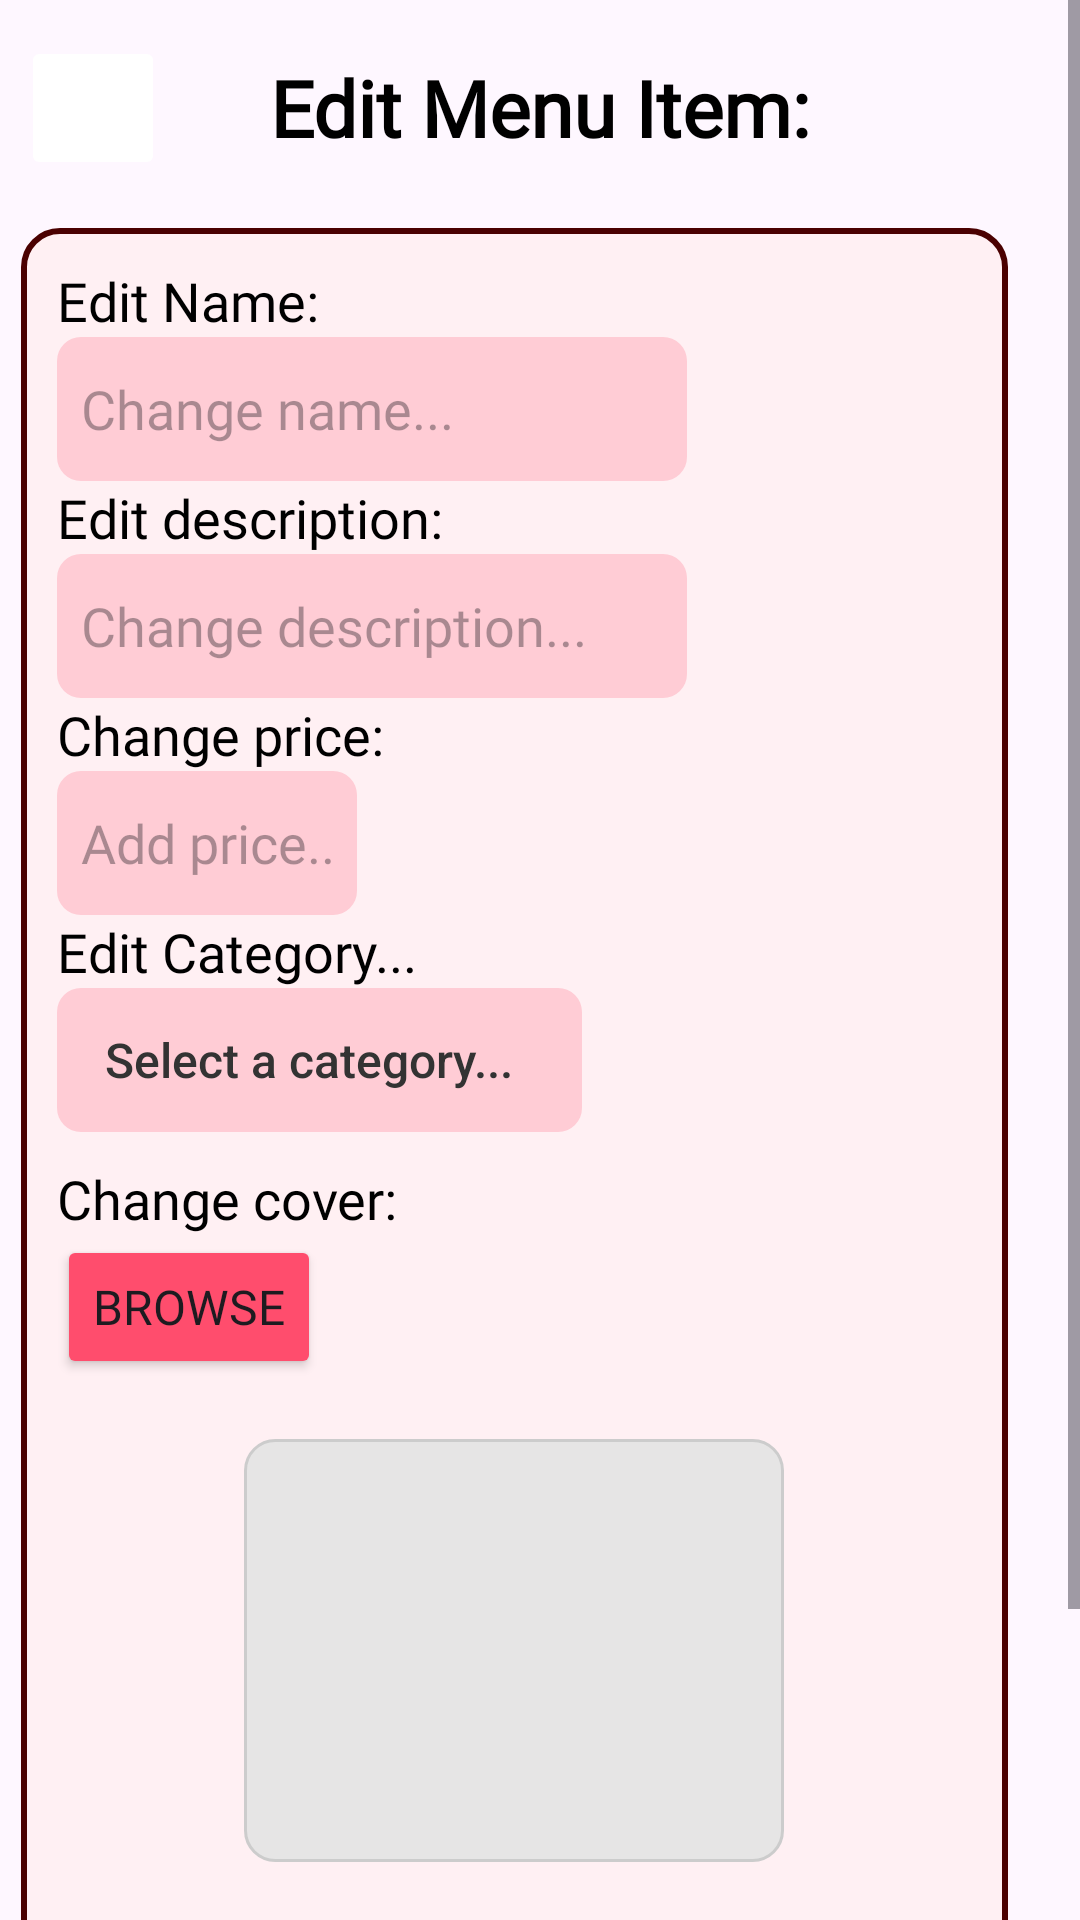

Layout XML and referenced resources for this Android screen:
<!-- AndroidManifest.xml: application theme Theme.COMP2000Assessment -->
<!-- res/layout/activity_edit_menu.xml -->
<?xml version="1.0" encoding="utf-8"?>
<androidx.constraintlayout.widget.ConstraintLayout xmlns:android="http://schemas.android.com/apk/res/android"
    xmlns:app="http://schemas.android.com/apk/res-auto"
    xmlns:tools="http://schemas.android.com/tools"
    android:id="@+id/edit_menu_item_page"
    android:layout_width="match_parent"
    android:layout_height="match_parent"
    tools:context=".menu.EditMenu_Activity">

    <ScrollView
        android:layout_width="match_parent"
        android:layout_height="match_parent">
        <LinearLayout
            android:layout_width="370dp"
            android:layout_height="wrap_content"
            android:layout_gravity="center_horizontal"
            android:orientation="vertical"
            android:padding="12dp"
            app:layout_constraintBottom_toBottomOf="parent"
            app:layout_constraintEnd_toEndOf="parent"
            app:layout_constraintStart_toStartOf="parent"
            app:layout_constraintTop_toTopOf="parent"
            app:layout_constraintVertical_bias="0.07">


            <LinearLayout
                android:layout_width="match_parent"
                android:layout_height="wrap_content"
                android:orientation="horizontal"
                android:gravity="center_vertical"
                android:layout_marginBottom="16dp">

                <ImageButton
                    android:id="@+id/editMenuToMainMenuBtn"
                    android:layout_width="48dp"
                    android:layout_height="48dp"
                    android:backgroundTint="@color/white"
                    android:src="@drawable/ic_arrow_back"
                    android:contentDescription="Back" />

                <TextView
                    android:layout_width="0dp"
                    android:layout_height="wrap_content"
                    android:layout_weight="1"
                    android:fontFamily="@font/coustard"
                    android:text="@string/edit_menu_item_title"
                    android:textAlignment="center"
                    android:textColor="@color/black"
                    android:textSize="26sp"
                    android:textStyle="bold"
                    android:layout_marginEnd="48dp"/>

            </LinearLayout>

            <LinearLayout
                android:layout_width="329dp"
                android:layout_height="match_parent"
                android:background="@drawable/text_background"
                android:orientation="vertical"
                android:padding="12dp">

                
                <TextView
                    android:id="@+id/editNameTxt"
                    android:layout_width="wrap_content"
                    android:layout_height="match_parent"
                    android:fontFamily="@font/coustard"
                    android:text="@string/edit_name"
                    android:textColor="@color/black"
                    android:textSize="18sp" />

                <EditText
                    android:id="@+id/editNameInput"
                    android:layout_width="210dp"
                    android:layout_height="48dp"
                    android:background="@drawable/rounded_light_pink_rectangle"
                    android:fontFamily="@font/coustard"
                    android:hint="@string/change_name_hint"
                    android:paddingStart="8dp"
                    android:paddingEnd="8dp" />

                
                <TextView
                    android:id="@+id/editDescriptionTxt"
                    android:layout_width="wrap_content"
                    android:layout_height="match_parent"
                    android:fontFamily="@font/coustard"
                    android:text="@string/edit_description"
                    android:textColor="@color/black"
                    android:textSize="18sp" />

                <EditText
                    android:id="@+id/editDescriptionInput"
                    android:layout_width="210dp"
                    android:layout_height="48dp"
                    android:background="@drawable/rounded_light_pink_rectangle"
                    android:fontFamily="@font/coustard"
                    android:hint="@string/change_description"
                    android:inputType="textLongMessage"
                    android:paddingStart="8dp"
                    android:paddingEnd="8dp" />

                
                <TextView
                    android:id="@+id/editPrice"
                    android:layout_width="wrap_content"
                    android:layout_height="match_parent"
                    android:fontFamily="@font/coustard"
                    android:text="@string/change_price"
                    android:textColor="@color/black"
                    android:textSize="18sp" />

                <EditText
                    android:id="@+id/editPriceInput"
                    android:layout_width="100dp"
                    android:layout_height="48dp"
                    android:background="@drawable/rounded_light_pink_rectangle"
                    android:fontFamily="@font/coustard"
                    android:hint="@string/add_price_hint"
                    android:inputType="numberDecimal"
                    android:paddingLeft="8dp"
                    android:paddingRight="8dp" />

                
                <TextView
                    android:id="@+id/editCategoryTxt"
                    android:layout_width="wrap_content"
                    android:layout_height="match_parent"
                    android:fontFamily="@font/coustard"
                    android:text="@string/edit_category_txt"
                    android:textColor="@color/black"
                    android:textSize="18sp" />

                <Spinner
                    android:id="@+id/editCategory"
                    style="@android:style/Widget.Holo.DropDownItem.Spinner"
                    android:layout_width="175dp"
                    android:layout_height="48dp"
                    android:background="@drawable/rounded_light_pink_rectangle"
                    android:entries="@array/categoryOptions"
                    android:popupBackground="@color/light_pink"
                    android:spinnerMode="dropdown"
                    android:theme="@style/dropDownItemTheme"/>

                
                <TextView
                    android:id="@+id/editImageTxt"
                    android:layout_width="wrap_content"
                    android:layout_height="match_parent"
                    android:fontFamily="@font/coustard"
                    android:paddingTop="10dp"
                    android:text="@string/change_cover_hint"
                    android:textColor="@color/black"
                    android:textSize="18sp" />

                <Button
                    android:id="@+id/editImageBtn"
                    android:layout_width="wrap_content"
                    android:layout_height="match_parent"
                    android:backgroundTint="#ff4d6d"
                    android:fontFamily="@font/coustard"
                    android:text="@string/browse_image_hint"
                    android:textSize="16sp" />

                
                <ImageView
                    android:id="@+id/previewNewImg"
                    android:layout_width="180dp"
                    android:layout_height="141dp"
                    android:layout_gravity="center"
                    android:layout_marginTop="20dp"
                    android:layout_marginBottom="17dp"
                    android:background="@drawable/rounded_input" />

                <Button
                    android:id="@+id/saveMenuChangeBtn"
                    android:layout_width="wrap_content"
                    android:layout_height="match_parent"
                    android:layout_gravity="end"
                    android:backgroundTint="#2d6a4f"
                    android:fontFamily="@font/coustard"
                    android:layout_marginTop="6dp"
                    android:text="@string/saveChangesLbl"
                    android:textAlignment="center"
                    android:textSize="16sp"
                    tools:ignore="RtlCompat" />

                <Button
                    android:id="@+id/cancelMenuChangesBtn"
                    android:layout_width="wrap_content"
                    android:layout_height="match_parent"
                    android:layout_gravity="right"
                    android:backgroundTint="#a4133c"
                    android:fontFamily="@font/coustard"
                    android:textAlignment="center"
                    android:text="@string/cancelLbl"
                    android:textSize="16sp"
                    tools:ignore="RtlCompat" />

            </LinearLayout>

        </LinearLayout>
    </ScrollView>


</androidx.constraintlayout.widget.ConstraintLayout>
<!-- resources referenced by this layout -->
<resources>
  <string-array name="categoryOptions">
          <item tools:ignore="TypographyEllipsis">Select a category...</item>
          <item>1 - Starters</item>
          <item>2 - Mains</item>
          <item>3 - Desserts</item>
          <item>4 - Drinks</item>
          <item>5 - Sides</item>
      </string-array>
  <color name="black">#FF000000</color>
  <color name="light_pink">#ffccd5</color>
  <color name="white">#FFFFFFFF</color>
  <!-- drawable rounded_input (drawable) -->
  <shape xmlns:android="http://schemas.android.com/apk/res/android"
      android:shape="rectangle">
      <solid android:color="#E6E5E5"/>
      <corners android:radius="10dp"/>
      <stroke android:width="1dp" android:color="#CCCCCC"/>
  </shape>
  <!-- drawable rounded_light_pink_rectangle (drawable) -->
  <?xml version="1.0" encoding="utf-8"?>
  <shape xmlns:android="http://schemas.android.com/apk/res/android"
      android:shape="rectangle">
  
      <solid android:color="@color/light_pink" />
      <corners android:radius="8dp" />
  </shape>
  <!-- drawable text_background (drawable) -->
  <?xml version="1.0" encoding="utf-8"?>
  <shape xmlns:android="http://schemas.android.com/apk/res/android"
      android:shape="rectangle">
  
      <solid android:color="#fff0f3" />
  
      <stroke
          android:width="2dp"
          android:color="@color/wine_red" />
  
      <corners android:radius="12dp" />
  </shape>
  <string name="add_price_hint">Add price...</string>
  <string name="browse_image_hint">Browse</string>
  <string name="cancelLbl">Cancel</string>
  <string name="change_cover_hint">Change cover:</string>
  <string name="change_description">Change description...</string>
  <string name="change_name_hint">Change name...</string>
  <string name="change_price">Change price:</string>
  <string name="edit_category_txt">Edit Category...</string>
  <string name="edit_description">Edit description:</string>
  <string name="edit_menu_item_title">Edit Menu Item:</string>
  <string name="edit_name">Edit Name:</string>
  <string name="saveChangesLbl">Save changes</string>
  <style name="dropDownItemTheme" parent="Theme.AppCompat.Light">
          <item name="android:textColor">#333333</item>
          <item name="android:textSize">16sp</item>
          <item name="android:fontFamily">sans-serif-medium</item>
      </style>
  <style name="Theme.COMP2000Assessment" parent="Base.Theme.COMP2000Assessment" />
  <color name="wine_red">#FE4B0000</color>
  <style name="Base.Theme.COMP2000Assessment" parent="Theme.Material3.DayNight.NoActionBar">
          
          
      </style>
</resources>
